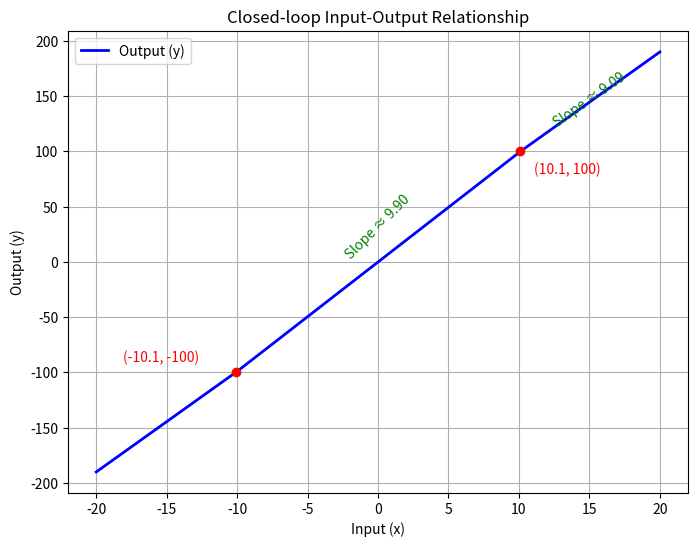

Reproduce this figure in Python.
import matplotlib.pyplot as plt
import numpy as np

# x축 데이터 생성 (입력 범위 설정)
x = np.linspace(-20, 20, 400)

# 구간별 파라미터
beta = 0.1
A1 = 1000
A2 = 100
xe_threshold = 0.1

# Knee point 계산 (기울기가 변하는 지점)
# xe = 0.1일 때, y = A1 * xe = 1000 * 0.1 = 100
# 이때 x = xe + beta * y = 0.1 + 0.1 * 100 = 10.1
x_knee = xe_threshold + beta * (A1 * xe_threshold)
y_knee = A1 * xe_threshold

# 폐루프 이득 계산
Af1 = A1 / (1 + A1 * beta)
Af2 = A2 / (1 + A2 * beta)

# y값 계산 (piecewise 함수)
y = np.zeros_like(x)
for i, val in enumerate(x):
    if abs(val) <= x_knee:
        y[i] = Af1 * val
    elif val > x_knee:
        y[i] = y_knee + Af2 * (val - x_knee)
    else: # val < -x_knee
        y[i] = -y_knee + Af2 * (val + x_knee)

# 그래프 그리기
plt.figure(figsize=(8, 6))
plt.plot(x, y, 'b-', linewidth=2, label='Output (y)')
plt.xlabel('Input (x)')
plt.ylabel('Output (y)')
plt.title('Closed-loop Input-Output Relationship')
plt.grid(True)

# 주요 지점 표시
plt.plot([x_knee, -x_knee], [y_knee, -y_knee], 'ro')
plt.text(x_knee+1, y_knee-20, f'({x_knee:.1f}, {y_knee:.0f})', color='red')
plt.text(-x_knee-8, -y_knee+10, f'({-x_knee:.1f}, {-y_knee:.0f})', color='red')

# 기울기(Gain) 표시
plt.text(0, 0, f'Slope ≈ {Af1:.2f}', ha='center', va='bottom', rotation=45, color='green')
plt.text(15, 120, f'Slope ≈ {Af2:.2f}', ha='center', va='bottom', rotation=35, color='green')

plt.legend()
plt.show()